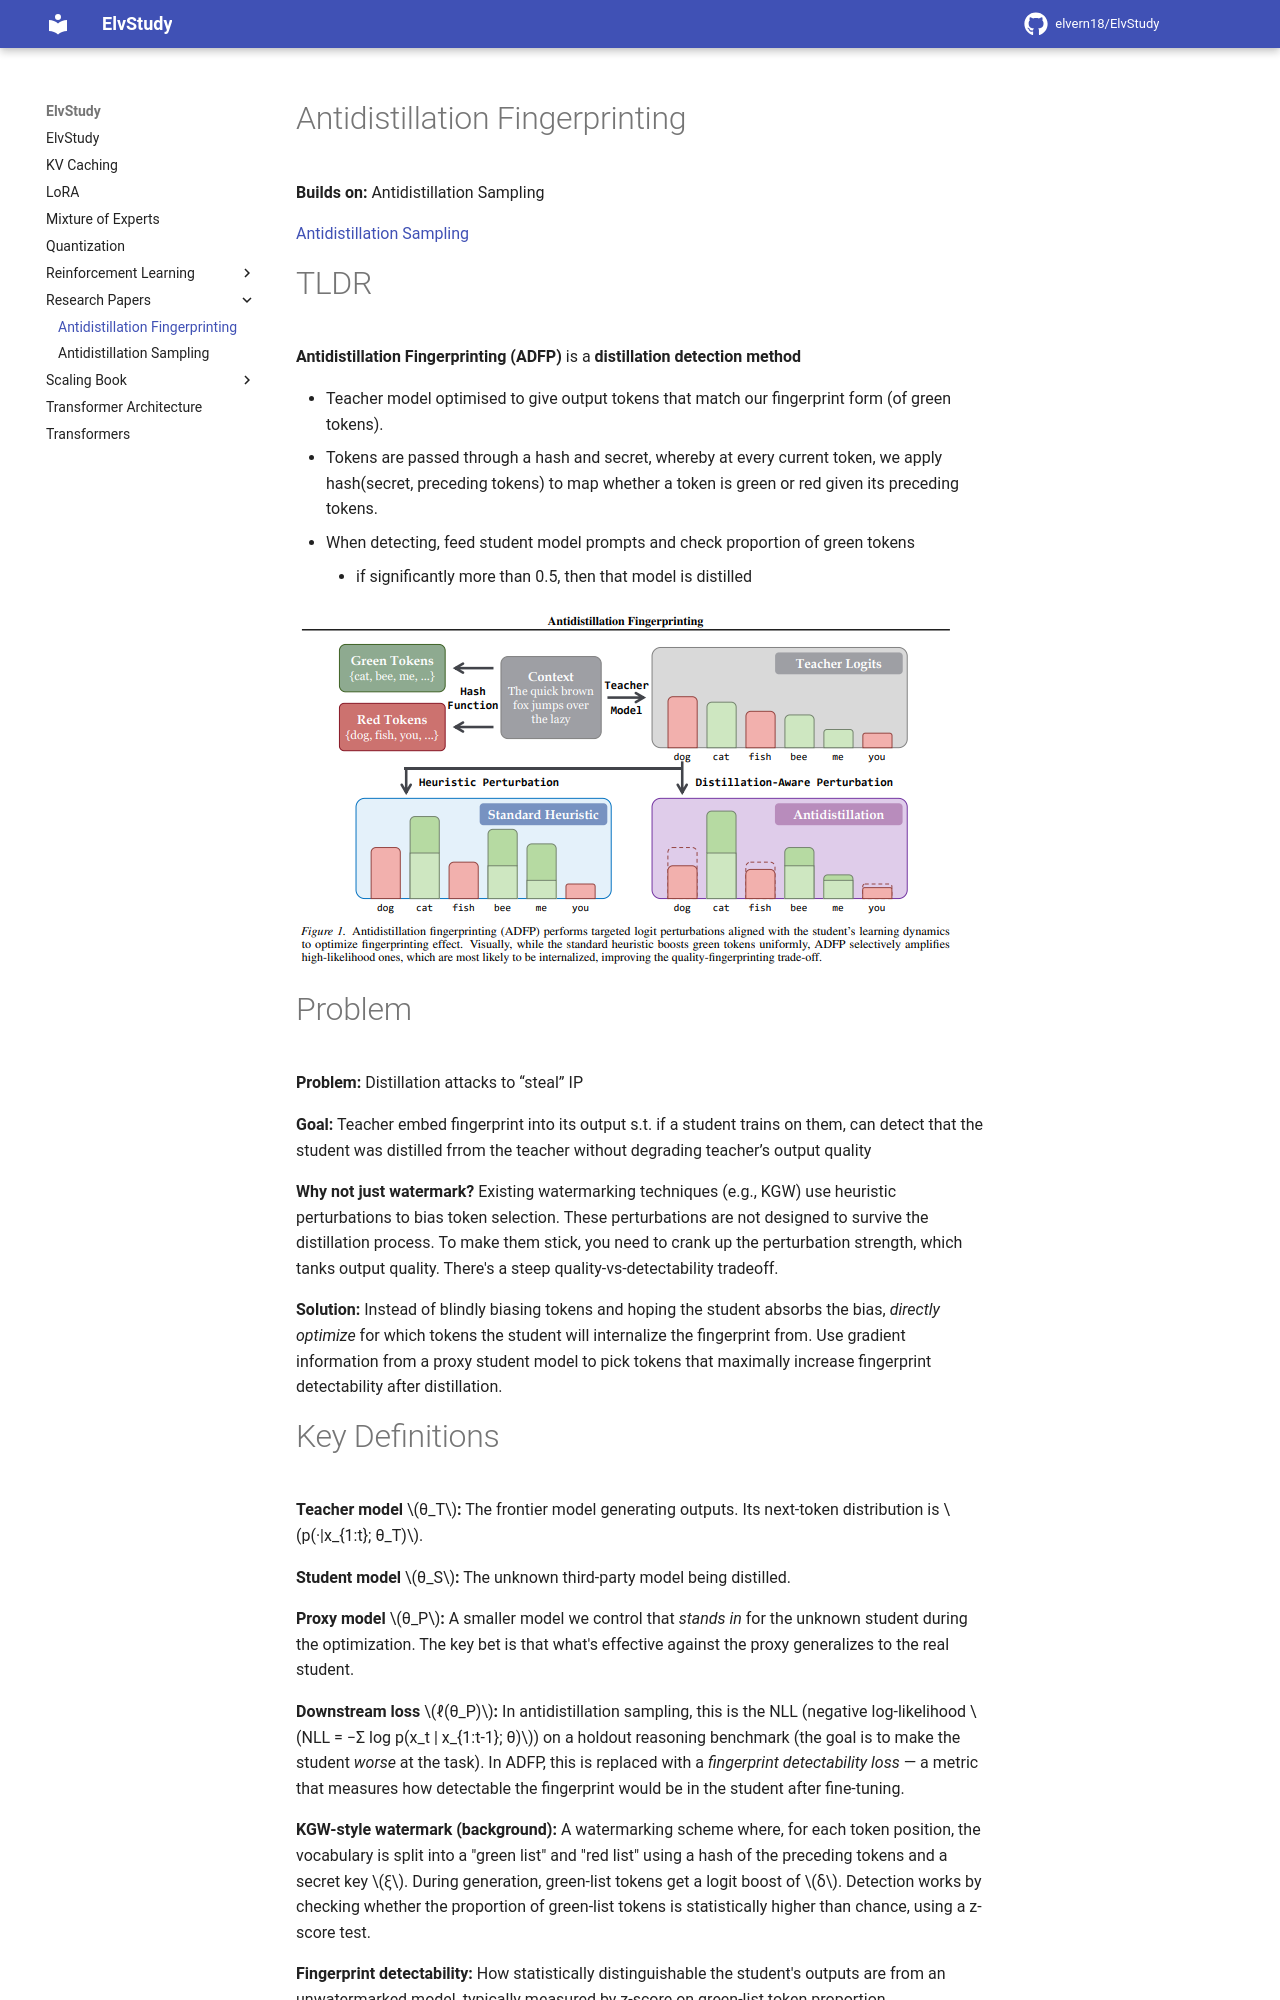

repository: elvern18/ElvStudy · page: Research Papers/Antidistillation Fingerprinting/index.html · generator: mkdocs

# Antidistillation Fingerprinting

**Builds on:** Antidistillation Sampling 

[Antidistillation Sampling](https://www.notion.so/Antidistillation-Sampling-33b40dfae5f380528f25d48a059a23f3?pvs=21)

# TLDR

**Antidistillation Fingerprinting (ADFP)** is a **distillation detection method** 

- Teacher model optimised to give output tokens that match our fingerprint form (of green tokens).
- Tokens are passed through a hash and secret, whereby at every current token, we apply hash(secret, preceding tokens) to map whether a token is green or red given its preceding tokens.
- When detecting, feed student model prompts and check proportion of green tokens
    - if significantly more than 0.5, then that model is distilled

![image.png](images/image.png)

# Problem

**Problem:**  Distillation attacks to “steal” IP 

**Goal:** Teacher embed fingerprint into its output s.t. if a student trains on them, can detect that the student was distilled frrom the teacher without degrading teacher’s output quality 

**Why not just watermark?** Existing watermarking techniques (e.g., KGW) use heuristic perturbations to bias token selection. These perturbations are not designed to survive the distillation process. To make them stick, you need to crank up the perturbation strength, which tanks output quality. There's a steep quality-vs-detectability tradeoff.

**Solution:** Instead of blindly biasing tokens and hoping the student absorbs the bias, *directly optimize* for which tokens the student will internalize the fingerprint from. Use gradient information from a proxy student model to pick tokens that maximally increase fingerprint detectability after distillation.
